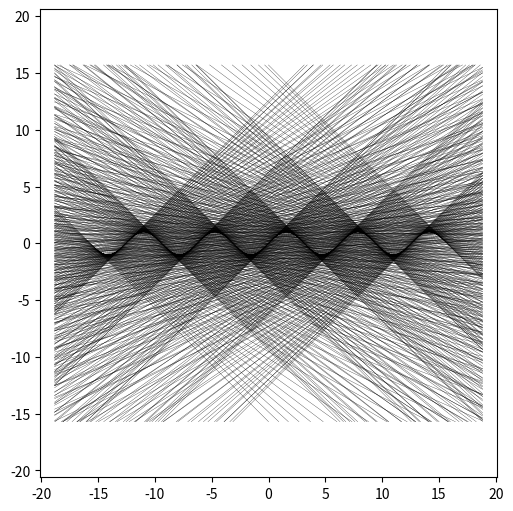

Write the Python code that produced this figure.
import numpy as np
import matplotlib.pyplot as plt

functionlimit = 5*np.pi
uplimit = 5*np.pi
sidelimit = 6*np.pi
p = 0-functionlimit
increment = 1/30
plt.figure(figsize=(5, 5), layout='constrained')

while(p < functionlimit):
    xpoint = []
    ypoint = []
    a = np.cos(p)
    c = np.sin(p) - a * p
    b = a * (-sidelimit) + c
    if abs(b) <= uplimit:
        xpoint.append(-sidelimit)
        ypoint.append(b)
    b = a * sidelimit + c
    if abs(b) <= uplimit:
        xpoint.append(sidelimit)
        ypoint.append(b)
    b = (-uplimit - c) / a
    if abs(b) < sidelimit:
        xpoint.append(b)
        ypoint.append(-uplimit)
    b = (uplimit - c) / a
    if abs(b) < sidelimit:
        xpoint.append(b)
        ypoint.append(uplimit)

    plt.plot(xpoint, ypoint, color="black", linewidth="0.2")
    p += increment / (0.1 + abs(1/(1 + a**2) * (-np.sin(p))))
    
plt.axis("equal")
plt.show()
